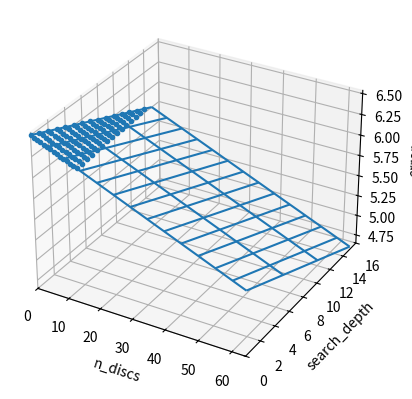

Python code for this plot:
import statistics
import matplotlib.pyplot as plt
from mpl_toolkits.mplot3d import Axes3D
from random import random, randrange
import numpy as np
from scipy.optimize import curve_fit
from matplotlib import animation
import math

#data_files = ['data/probcut_end1.txt', 'data/probcut_end2.txt', 'data/probcut_end3.txt', 'data/probcut_end4.txt']
#data_files = ['data/probcut_end6.txt']
#data_files = ['data/probcut_end8.txt', 'data/probcut_end9.txt', 'data/probcut_end10.txt', 'data/probcut_end11.txt', 'data/probcut_end12.txt']
#data_files = ['data/probcut_end16.txt']
#data_files = ['data/probcut_end19.txt']
#data_files = ['data/probcut_end0.txt']
#data_files = ['data/20240925_1_7_4/probcut_end0.txt']
#data_files = ['data/20241118_1_7_5/probcut_end0.txt']
#data_files = ['data/20241128_1_7_5/probcut_end0.txt']
data_files = ['data/20241130_1_7_5/probcut_end0.txt', 'data/20241130_1_7_5/probcut_end1.txt', 'data/20241130_1_7_5/probcut_end2.txt']

data = [[[] for _ in range(61)] for _ in range(65)] # n_discs, depth, error (exact - predict)
for data_file in data_files:
    try:
        with open(data_file, 'r') as f:
            raw_data = f.read().splitlines()
        for datum in raw_data:
            n_discs, depth, error = [int(elem) for elem in datum.split()]
            data[n_discs][depth].append(error)
    except:
        print('cannot open', data_file)
x_n_discs_sd = []
y_depth_sd = []
z_sd = []
weight_sd = []

x_n_discs_mean = []
y_depth_mean = []
z_mean = []
weight_mean = []


for n_discs in range(len(data)):
    if n_discs >= 59:
        continue
    for depth in range(3, len(data[n_discs])):
        if len(data[n_discs][depth]) >= 3:
            '''
            mean = statistics.mean(data[n_discs][depth])
            sd = statistics.stdev(data[n_discs][depth])
            '''
            mean = 0.0
            sd = 0.0
            for elem in data[n_discs][depth]:
                sd += (elem - mean) ** 2
            sd = math.sqrt(sd / len(data[n_discs][depth]))
            print('n_discs', n_discs, 'depth', depth, 'mean', mean, 'sd', sd, 'n_data', len(data[n_discs][depth]))
            x_n_discs_sd.append(n_discs)
            y_depth_sd.append(depth)
            z_sd.append(sd)
            weight_sd.append(1 / len(data[n_discs][depth]))
            
            x_n_discs_mean.append(n_discs)
            y_depth_mean.append(depth)
            z_mean.append(mean)
            weight_mean.append(1 / len(data[n_discs][depth]))

for n_discs in range(15):
    for depth in range(min(15, 15 - n_discs)):
        x_n_discs_sd.append(n_discs)
        y_depth_sd.append(depth)
        z_sd.append(6.5 - n_discs / 60 * 1.0 - depth * 0.05)
        weight_sd.append(0.01)


def f(xy, probcut_a, probcut_b, probcut_c, probcut_d, probcut_e, probcut_f):
    x, y = xy
    x = x / 64
    y = y / 60
    res = probcut_a * x + probcut_b * y
    res = probcut_c * res * res * res + probcut_d * res * res + probcut_e * res + probcut_f
    return res

def f_max(wxy, probcut_a, probcut_b, probcut_c, probcut_d, probcut_e, probcut_f):
    return np.minimum(10.0, np.maximum(-0.5, f(wxy, probcut_a, probcut_b, probcut_c, probcut_d, probcut_e, probcut_f)))

def plot_fit_result(x, y, z, params):
    fig = plt.figure()
    #ax = Axes3D(fig)
    ax = fig.add_subplot(111, projection='3d')
    #ax.plot(xs, ys, zs, ms=3, marker="o",linestyle='None')
    #ax.plot(sdxs, sdys, sdzs, ms=3, marker="o",linestyle='None')
    ax.plot(x, y, z, ms=3, marker="o",linestyle='None')
    mx, my = np.meshgrid(range(65), range(16))
    ax.plot_wireframe(mx, my, f_max((mx, my), *params), rstride=5, cstride=5)
    ax.set_xlabel('n_discs')
    ax.set_ylabel('search_depth')
    ax.set_zlabel('error')
    ax.set_xlim(0, 64)
    ax.set_ylim(0, 16)
    plt.show()

popt_sd, pcov_sd = curve_fit(f, (x_n_discs_sd, y_depth_sd), z_sd, np.ones(6), sigma=weight_sd, absolute_sigma=True)
print([float(elem) for elem in popt_sd])
for i in range(len(popt_sd)):
    print('constexpr double probcut_end_' + chr(ord('a') + i) + ' = ' + str(popt_sd[i]) + ';')

'''
popt_mean, pcov_mean = curve_fit(f, (x_n_discs_mean, y_depth_mean), z_mean, np.ones(6), sigma=weight_mean, absolute_sigma=True)
print([float(elem) for elem in popt_mean])
for i in range(len(popt_sd)):
    print('#define probcut_end_mean_' + chr(ord('a') + i), popt_sd[i])
'''


plot_fit_result(x_n_discs_sd, y_depth_sd, z_sd, popt_sd)
#plot_fit_result(x_n_discs_mean, y_depth_mean, z_mean, popt_mean)
